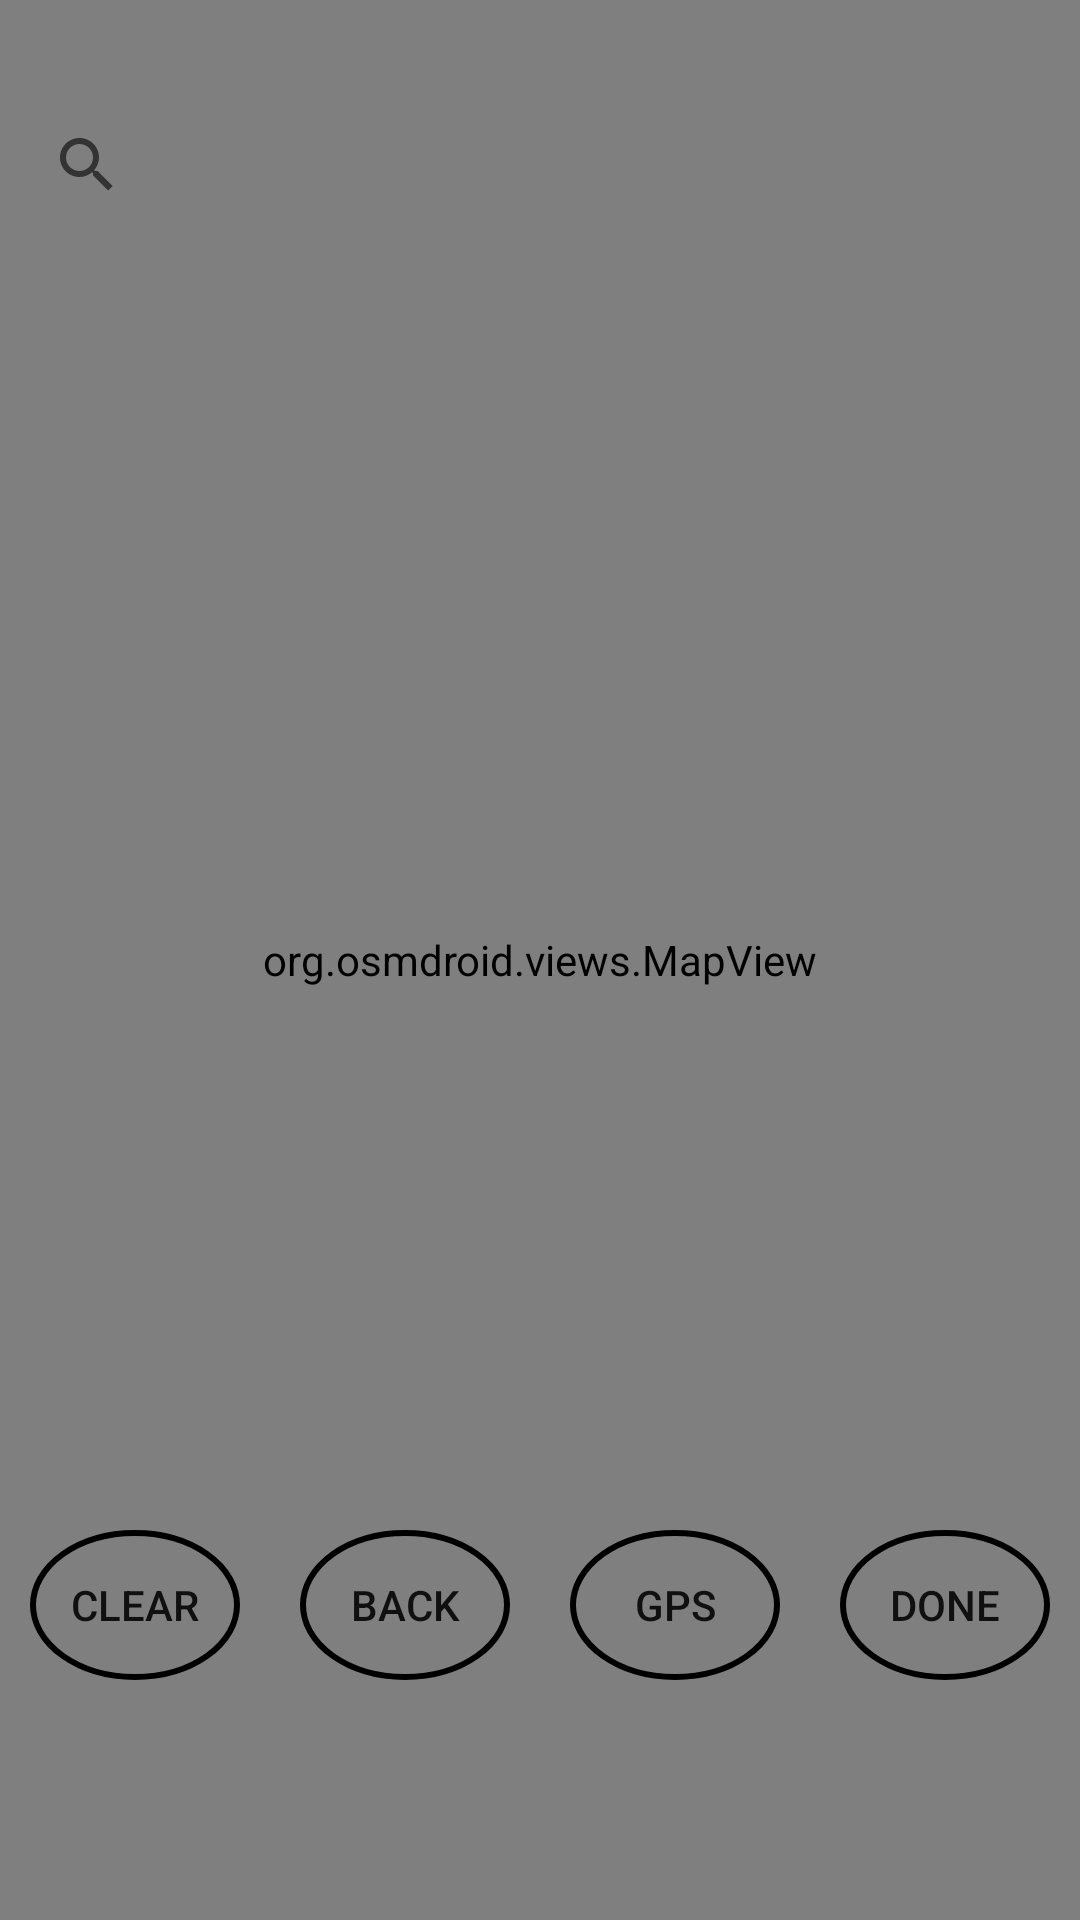

The Android layout XML behind this screen, and the referenced resources:
<!-- AndroidManifest.xml: application theme Theme.Hiker -->
<!-- res/layout/fragment_maps.xml -->
<?xml version="1.0" encoding="utf-8"?>
<RelativeLayout xmlns:android="http://schemas.android.com/apk/res/android"
    xmlns:tools="http://schemas.android.com/tools"
    android:orientation="vertical"
    android:layout_width="fill_parent"
    android:layout_height="fill_parent"
    tools:context=".ui.map.OSMMapFragment">
    <org.osmdroid.views.MapView
        android:id="@+id/map"
        android:layout_width="fill_parent"
        android:layout_height="fill_parent" />
    <LinearLayout
        android:layout_width="match_parent"
        android:layout_height="wrap_content"
        android:layout_marginTop="30dp"
        android:orientation="vertical"
        android:layout_marginEnd="5dp"
        android:layout_marginStart="5dp">
        <androidx.appcompat.widget.SearchView
            android:id="@+id/search_view"
            android:layout_width="match_parent"
            android:layout_height="50dp" />

    </LinearLayout>
    <LinearLayout
        android:layout_width="match_parent"
        android:layout_height="wrap_content"
        android:orientation="horizontal"
        android:layout_alignParentBottom="true"
        android:weightSum="4"
        android:layout_marginBottom="80dp"
        android:gravity="center">
        <androidx.appcompat.widget.AppCompatButton
            android:layout_weight="1"
            android:background="@drawable/button_map"
            android:id="@+id/clear_button"
            android:layout_width="wrap_content"
            android:layout_height="50dp"
            android:layout_marginStart="10dp"
            android:layout_marginEnd="10dp"
            android:text="Clear" />
        <androidx.appcompat.widget.AppCompatButton
            android:background="@drawable/button_map"
            android:layout_weight="1"
            android:id="@+id/back_button"
            android:layout_width="wrap_content"
            android:layout_height="50dp"
            android:layout_marginStart="10dp"
            android:layout_marginEnd="10dp"
            android:text="Back" />
        <androidx.appcompat.widget.AppCompatButton
            android:layout_weight="1"
            android:background="@drawable/button_map"
            android:id="@+id/my_location"
            android:layout_width="wrap_content"
            android:layout_height="50dp"
            android:layout_marginStart="10dp"
            android:layout_marginEnd="10dp"
            android:text="GPS" />
        <androidx.appcompat.widget.AppCompatButton
            android:layout_weight="1"
            android:background="@drawable/button_map"
            android:id="@+id/submit_button"
            android:layout_width="wrap_content"
            android:layout_height="50dp"
            android:layout_marginStart="10dp"
            android:layout_marginEnd="10dp"
            android:text="Done" />
    </LinearLayout>



</RelativeLayout>
<!-- resources referenced by this layout -->
<resources>
  <!-- drawable button_map (drawable) -->
  <?xml version="1.0" encoding="utf-8"?>
  <selector xmlns:android="http://schemas.android.com/apk/res/android">
      <item android:state_pressed="true">
          <shape android:shape="rectangle">
              <solid android:color="@color/white"/>
              <corners android:radius="10dp"/>
              <stroke android:width="2dp" android:color="@color/black"/>
          </shape>
      </item>
      <item>
          <shape android:shape="oval">
              <solid android:color="@android:color/transparent"/>
              <corners android:radius="5dp"/>
              <stroke android:width="2dp" android:color="@color/black"/>
          </shape>
      </item>
  </selector>
  <style name="Theme.Hiker" parent="Theme.MaterialComponents.DayNight.DarkActionBar">
          
          <item name="colorPrimary">@color/purple_500</item>
          <item name="colorPrimaryVariant">@color/purple_700</item>
          <item name="colorOnPrimary">@color/white</item>
          
          <item name="colorSecondary">@color/teal_200</item>
          <item name="colorSecondaryVariant">@color/teal_700</item>
          <item name="colorOnSecondary">@color/black</item>
          
          <item name="android:statusBarColor">?attr/colorPrimaryVariant</item>
          
      </style>
  <color name="white">#FFFFFFFF</color>
  <color name="black">#FF000000</color>
  <color name="purple_500">#FF6200EE</color>
  <color name="purple_700">#FF3700B3</color>
  <color name="teal_200">#FF03DAC5</color>
  <color name="teal_700">#FF018786</color>
</resources>
